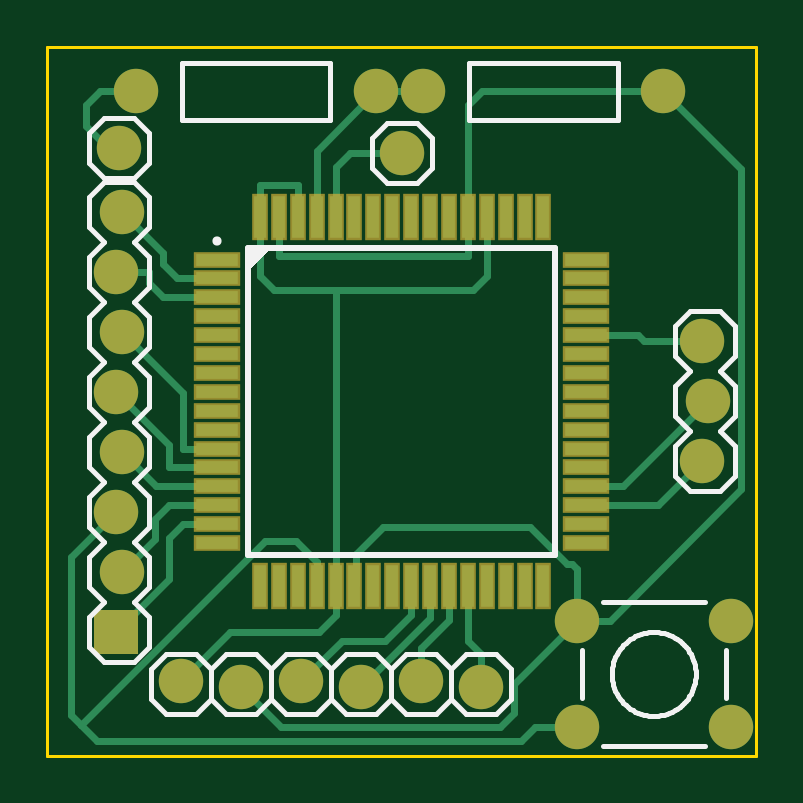
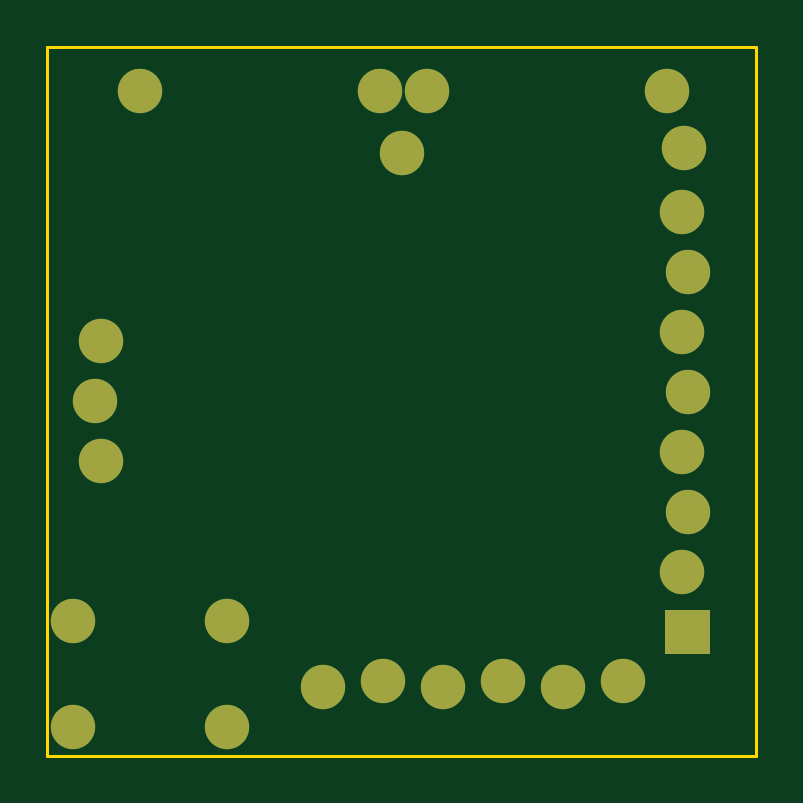
Circuit board: 7 layer files. Board 30.0 x 30.0 mm.
- outline: BoardOutline.gbr (181 bytes)
- bottom_copper: Bottom.gbr (560 bytes)
- bottom_mask: BottomMask.gbr (565 bytes)
- top_copper: Top.gbr (2904 bytes)
- top_mask: TopMask.gbr (1280 bytes)
- paste: TopPaste.gbr (831 bytes)
- top_silk: TopSilk.gbr (4089 bytes)

=== outline: BoardOutline.gbr ===
G04 DipTrace 2.4.0.2*
%INBoardOutline.gbr*%
%MOMM*%
%ADD11C,0.14*%
%FSLAX53Y53*%
G04*
G71*
G90*
G75*
G01*
%LNBoardOutline*%
%LPD*%
X0Y0D2*
D11*
X30000D1*
Y30000D1*
X0D1*
Y0D1*
M02*

=== bottom_copper: Bottom.gbr ===
G04 DipTrace 2.4.0.2*
%INBottom.gbr*%
%MOMM*%
%ADD18C,1.88*%
%FSLAX53Y53*%
G04*
G71*
G90*
G75*
G01*
%LNBottom*%
%LPD*%
D18*
X27727Y12460D3*
X27981Y15000D3*
X27727Y17540D3*
X22415Y5719D3*
X28918D3*
X22415Y1198D3*
X28918D3*
G36*
X3834Y4294D2*
X1955D1*
Y6174D1*
X3834D1*
Y4294D1*
G37*
D18*
X3149Y7774D3*
X2895Y10314D3*
X3149Y12854D3*
X2895Y15394D3*
X3149Y17934D3*
X2895Y20474D3*
X3149Y23014D3*
X3753Y28125D3*
X13913D3*
X15920D3*
X26080D3*
X3030Y25701D3*
X15000Y25520D3*
X5650Y3149D3*
X8190Y2895D3*
X10730Y3149D3*
X13270Y2895D3*
X15810Y3149D3*
X18350Y2895D3*
M02*

=== bottom_mask: BottomMask.gbr ===
G04 DipTrace 2.4.0.2*
%INBottomMask.gbr*%
%MOMM*%
%ADD18C,1.88*%
%FSLAX53Y53*%
G04*
G71*
G90*
G75*
G01*
%LNBotMask*%
%LPD*%
D18*
X27727Y12460D3*
X27981Y15000D3*
X27727Y17540D3*
X22415Y5719D3*
X28918D3*
X22415Y1198D3*
X28918D3*
G36*
X3834Y4294D2*
X1955D1*
Y6174D1*
X3834D1*
Y4294D1*
G37*
D18*
X3149Y7774D3*
X2895Y10314D3*
X3149Y12854D3*
X2895Y15394D3*
X3149Y17934D3*
X2895Y20474D3*
X3149Y23014D3*
X3753Y28125D3*
X13913D3*
X15920D3*
X26080D3*
X3030Y25701D3*
X15000Y25520D3*
X5650Y3149D3*
X8190Y2895D3*
X10730Y3149D3*
X13270Y2895D3*
X15810Y3149D3*
X18350Y2895D3*
M02*

=== top_copper: Top.gbr ===
G04 DipTrace 2.4.0.2*
%INTop.gbr*%
%MOMM*%
%ADD13C,0.3*%
%ADD15R,1.8X0.5*%
%ADD16R,0.5X1.8*%
%ADD18C,1.88*%
%FSLAX53Y53*%
G04*
G71*
G90*
G75*
G01*
%LNTop*%
%LPD*%
X8190Y2895D2*
D13*
X9868Y1217D1*
X19140D1*
X19740Y1817D1*
Y3043D1*
X22415Y5719D1*
X17800Y22800D2*
Y21150D1*
X9800D1*
Y22800D1*
X26080Y28125D2*
X18400D1*
X17800Y27525D1*
Y22800D1*
X22415Y5719D2*
X23805D1*
X29371Y11285D1*
Y24834D1*
X26080Y28125D1*
X22415Y5719D2*
Y7884D1*
X22188Y8111D1*
X22013D1*
X20437Y9687D1*
X14219D1*
X13080Y8549D1*
Y7280D1*
X13000Y7200D1*
X18600Y22800D2*
Y20300D1*
X18000Y19700D1*
X12200D1*
Y7200D1*
X10600Y22800D2*
Y24150D1*
X9000D1*
Y22800D1*
X12200Y7200D2*
Y5934D1*
X11504Y5238D1*
X7739D1*
X5650Y3149D1*
X9000Y22800D2*
Y20300D1*
X9600Y19700D1*
X12200D1*
X2895Y10314D2*
X995Y8414D1*
Y1727D1*
X1437Y1284D1*
X2105Y617D1*
X20049D1*
X20630Y1198D1*
X22415D1*
X11400Y7200D2*
Y8215D1*
X10540Y9074D1*
X9227D1*
X1437Y1284D1*
X3149Y23014D2*
X4884Y21278D1*
Y20800D1*
X5484Y20200D1*
X7200D1*
X2895Y20474D2*
X4284D1*
Y20000D1*
X4884Y19400D1*
X7200D1*
X15400Y7200D2*
Y5964D1*
X14306Y4871D1*
X12452D1*
X10730Y3149D1*
X13270Y2895D2*
X16200Y5825D1*
Y7200D1*
X15810Y3149D2*
Y4538D1*
X17000Y5728D1*
Y7200D1*
X18350Y2895D2*
Y4284D1*
X17800Y4834D1*
Y7200D1*
X15920Y28125D2*
X13913D1*
X11400Y25612D1*
Y22800D1*
X27727Y12460D2*
X25867Y10600D1*
X22800D1*
X27981Y15000D2*
X24381Y11400D1*
X22800D1*
X27727Y17540D2*
X25268D1*
X25008Y17800D1*
X22800D1*
X3149Y7774D2*
X4538Y9164D1*
Y10000D1*
X5138Y10600D1*
X7200D1*
X3149Y17934D2*
X5738Y15344D1*
Y13000D1*
X7200D1*
X2895Y15394D2*
X5138Y13150D1*
Y12200D1*
X7200D1*
X3149Y12854D2*
X4603Y11400D1*
X7200D1*
X3753Y28125D2*
X2240D1*
X1640Y27525D1*
Y26640D1*
X2580Y25701D1*
X3030D1*
X15000Y25520D2*
X12800D1*
X12200Y24920D1*
Y22800D1*
X2895Y5234D2*
X5138Y7478D1*
Y9200D1*
X5738Y9800D1*
X7200D1*
D15*
Y21000D3*
Y20200D3*
Y19400D3*
Y18600D3*
Y17800D3*
Y17000D3*
Y16200D3*
Y15400D3*
Y14600D3*
Y13800D3*
Y13000D3*
Y12200D3*
Y11400D3*
Y10600D3*
Y9800D3*
Y9000D3*
D16*
X9000Y7200D3*
X9800D3*
X10600D3*
X11400D3*
X12200D3*
X13000D3*
X13800D3*
X14600D3*
X15400D3*
X16200D3*
X17000D3*
X17800D3*
X18600D3*
X19400D3*
X20200D3*
X21000D3*
D15*
X22800Y9000D3*
Y9800D3*
Y10600D3*
Y11400D3*
Y12200D3*
Y13000D3*
Y13800D3*
Y14600D3*
Y15400D3*
Y16200D3*
Y17000D3*
Y17800D3*
Y18600D3*
Y19400D3*
Y20200D3*
Y21000D3*
D16*
X21000Y22800D3*
X20200D3*
X19400D3*
X18600D3*
X17800D3*
X17000D3*
X16200D3*
X15400D3*
X14600D3*
X13800D3*
X13000D3*
X12200D3*
X11400D3*
X10600D3*
X9800D3*
X9000D3*
D18*
X27727Y12460D3*
X27981Y15000D3*
X27727Y17540D3*
X22415Y5719D3*
X28918D3*
X22415Y1198D3*
X28918D3*
G36*
X3834Y4294D2*
X1955D1*
Y6174D1*
X3834D1*
Y4294D1*
G37*
D18*
X3149Y7774D3*
X2895Y10314D3*
X3149Y12854D3*
X2895Y15394D3*
X3149Y17934D3*
X2895Y20474D3*
X3149Y23014D3*
X3753Y28125D3*
X13913D3*
X15920D3*
X26080D3*
X3030Y25701D3*
X15000Y25520D3*
X5650Y3149D3*
X8190Y2895D3*
X10730Y3149D3*
X13270Y2895D3*
X15810Y3149D3*
X18350Y2895D3*
M02*

=== top_mask: TopMask.gbr ===
G04 DipTrace 2.4.0.2*
%INTopMask.gbr*%
%MOMM*%
%ADD18C,1.88*%
%ADD23R,0.704X2.004*%
%ADD25R,2.004X0.704*%
%FSLAX53Y53*%
G04*
G71*
G90*
G75*
G01*
%LNTopMask*%
%LPD*%
D25*
X7200Y21000D3*
Y20200D3*
Y19400D3*
Y18600D3*
Y17800D3*
Y17000D3*
Y16200D3*
Y15400D3*
Y14600D3*
Y13800D3*
Y13000D3*
Y12200D3*
Y11400D3*
Y10600D3*
Y9800D3*
Y9000D3*
D23*
X9000Y7200D3*
X9800D3*
X10600D3*
X11400D3*
X12200D3*
X13000D3*
X13800D3*
X14600D3*
X15400D3*
X16200D3*
X17000D3*
X17800D3*
X18600D3*
X19400D3*
X20200D3*
X21000D3*
D25*
X22800Y9000D3*
Y9800D3*
Y10600D3*
Y11400D3*
Y12200D3*
Y13000D3*
Y13800D3*
Y14600D3*
Y15400D3*
Y16200D3*
Y17000D3*
Y17800D3*
Y18600D3*
Y19400D3*
Y20200D3*
Y21000D3*
D23*
X21000Y22800D3*
X20200D3*
X19400D3*
X18600D3*
X17800D3*
X17000D3*
X16200D3*
X15400D3*
X14600D3*
X13800D3*
X13000D3*
X12200D3*
X11400D3*
X10600D3*
X9800D3*
X9000D3*
D18*
X27727Y12460D3*
X27981Y15000D3*
X27727Y17540D3*
X22415Y5719D3*
X28918D3*
X22415Y1198D3*
X28918D3*
G36*
X3834Y4294D2*
X1955D1*
Y6174D1*
X3834D1*
Y4294D1*
G37*
D18*
X3149Y7774D3*
X2895Y10314D3*
X3149Y12854D3*
X2895Y15394D3*
X3149Y17934D3*
X2895Y20474D3*
X3149Y23014D3*
X3753Y28125D3*
X13913D3*
X15920D3*
X26080D3*
X3030Y25701D3*
X15000Y25520D3*
X5650Y3149D3*
X8190Y2895D3*
X10730Y3149D3*
X13270Y2895D3*
X15810Y3149D3*
X18350Y2895D3*
M02*

=== paste: TopPaste.gbr ===
G04 DipTrace 2.4.0.2*
%INTopPaste.gbr*%
%MOMM*%
%ADD24R,0.296X1.596*%
%ADD26R,1.596X0.296*%
%FSLAX53Y53*%
G04*
G71*
G90*
G75*
G01*
%LNTopPaste*%
%LPD*%
D26*
X7200Y21000D3*
Y20200D3*
Y19400D3*
Y18600D3*
Y17800D3*
Y17000D3*
Y16200D3*
Y15400D3*
Y14600D3*
Y13800D3*
Y13000D3*
Y12200D3*
Y11400D3*
Y10600D3*
Y9800D3*
Y9000D3*
D24*
X9000Y7200D3*
X9800D3*
X10600D3*
X11400D3*
X12200D3*
X13000D3*
X13800D3*
X14600D3*
X15400D3*
X16200D3*
X17000D3*
X17800D3*
X18600D3*
X19400D3*
X20200D3*
X21000D3*
D26*
X22800Y9000D3*
Y9800D3*
Y10600D3*
Y11400D3*
Y12200D3*
Y13000D3*
Y13800D3*
Y14600D3*
Y15400D3*
Y16200D3*
Y17000D3*
Y17800D3*
Y18600D3*
Y19400D3*
Y20200D3*
Y21000D3*
D24*
X21000Y22800D3*
X20200D3*
X19400D3*
X18600D3*
X17800D3*
X17000D3*
X16200D3*
X15400D3*
X14600D3*
X13800D3*
X13000D3*
X12200D3*
X11400D3*
X10600D3*
X9800D3*
X9000D3*
M02*

=== top_silk: TopSilk.gbr ===
G04 DipTrace 2.4.0.2*
%INTopSilk.gbr*%
%MOMM*%
%ADD10C,0.25*%
%ADD14O,0.39X0.388*%
%ADD17C,0.203*%
%FSLAX53Y53*%
G04*
G71*
G90*
G75*
G01*
%LNTopSilk*%
%LPD*%
X8499Y21501D2*
D10*
X21501D1*
Y8499D1*
X8499D1*
Y21501D1*
D14*
X7182Y21790D3*
G36*
X8499Y21501D2*
Y20500D1*
X9500Y21501D1*
X8499D1*
G37*
X27219Y16270D2*
D17*
X26584Y16905D1*
Y18175D1*
X27219Y18810D1*
X28489D2*
X29124Y18175D1*
Y16905D1*
X28489Y16270D1*
X26584Y11825D2*
Y13095D1*
X27219Y13730D1*
X28489D2*
X29124Y13095D1*
X27219Y13730D2*
X26584Y14365D1*
Y15635D1*
X27219Y16270D1*
X28489D2*
X29124Y15635D1*
Y14365D1*
X28489Y13730D1*
X27219Y11190D2*
X28489D1*
X26584Y11825D2*
X27219Y11190D1*
X28489D2*
X29124Y11825D1*
Y13095D2*
Y11825D1*
X27219Y18810D2*
X28489D1*
X27826Y6506D2*
X23507D1*
Y410D2*
X27826D1*
X28715Y4456D2*
Y2442D1*
X22618Y4486D2*
Y2442D1*
X23889Y3458D2*
X23893Y3582D1*
X23906Y3706D1*
X23928Y3828D1*
X23958Y3948D1*
X23996Y4066D1*
X24043Y4182D1*
X24097Y4293D1*
X24159Y4401D1*
X24228Y4503D1*
X24305Y4601D1*
X24388Y4694D1*
X24477Y4780D1*
X24572Y4860D1*
X24673Y4932D1*
X24778Y4998D1*
X24887Y5057D1*
X25001Y5107D1*
X25117Y5149D1*
X25237Y5184D1*
X25358Y5209D1*
X25481Y5227D1*
X25605Y5235D1*
X25729D1*
X25852Y5227D1*
X25975Y5209D1*
X26097Y5184D1*
X26216Y5149D1*
X26333Y5107D1*
X26446Y5057D1*
X26556Y4998D1*
X26661Y4932D1*
X26761Y4860D1*
X26856Y4780D1*
X26946Y4694D1*
X27029Y4601D1*
X27105Y4503D1*
X27174Y4401D1*
X27236Y4293D1*
X27291Y4182D1*
X27337Y4066D1*
X27376Y3948D1*
X27406Y3828D1*
X27427Y3706D1*
X27440Y3582D1*
X27444Y3458D1*
X27440Y3334D1*
X27427Y3211D1*
X27406Y3089D1*
X27376Y2968D1*
X27337Y2850D1*
X27291Y2735D1*
X27236Y2624D1*
X27174Y2516D1*
X27105Y2413D1*
X27029Y2315D1*
X26946Y2223D1*
X26856Y2137D1*
X26761Y2057D1*
X26661Y1984D1*
X26556Y1918D1*
X26446Y1860D1*
X26333Y1810D1*
X26216Y1767D1*
X26097Y1733D1*
X25975Y1707D1*
X25852Y1690D1*
X25729Y1681D1*
X25605D1*
X25481Y1690D1*
X25358Y1707D1*
X25237Y1733D1*
X25117Y1767D1*
X25001Y1810D1*
X24887Y1860D1*
X24778Y1918D1*
X24673Y1984D1*
X24572Y2057D1*
X24477Y2137D1*
X24388Y2223D1*
X24305Y2315D1*
X24228Y2413D1*
X24159Y2516D1*
X24097Y2624D1*
X24043Y2735D1*
X23996Y2850D1*
X23958Y2968D1*
X23928Y3089D1*
X23906Y3211D1*
X23893Y3334D1*
X23889Y3458D1*
X1752Y19838D2*
Y21108D1*
X2387Y21744D1*
X3657D2*
X4292Y21108D1*
X2387Y16664D2*
X1752Y17298D1*
Y18568D1*
X2387Y19204D1*
X3657D2*
X4292Y18568D1*
Y17298D1*
X3657Y16664D1*
X1752Y19838D2*
X2387Y19204D1*
X3657D2*
X4292Y19838D1*
Y21108D2*
Y19838D1*
X1752Y12218D2*
Y13488D1*
X2387Y14124D1*
X3657D2*
X4292Y13488D1*
X2387Y14124D2*
X1752Y14758D1*
Y16028D1*
X2387Y16664D1*
X3657D2*
X4292Y16028D1*
Y14758D1*
X3657Y14124D1*
X2387Y9044D2*
X1752Y9678D1*
Y10948D1*
X2387Y11584D1*
X3657D2*
X4292Y10948D1*
Y9678D1*
X3657Y9044D1*
X1752Y12218D2*
X2387Y11584D1*
X3657D2*
X4292Y12218D1*
Y13488D2*
Y12218D1*
X1752Y4598D2*
Y5870D1*
X2387Y6504D1*
X3657D2*
X4292Y5870D1*
X2387Y6504D2*
X1752Y7138D1*
Y8408D1*
X2387Y9044D1*
X3657D2*
X4292Y8408D1*
Y7138D1*
X3657Y6504D1*
X2387Y3964D2*
X3657D1*
X1752Y4598D2*
X2387Y3964D1*
X3657D2*
X4292Y4598D1*
Y5870D2*
Y4598D1*
X1752Y22378D2*
Y23648D1*
X2387Y24284D1*
X3657D1*
X4292Y23648D1*
X1752Y22378D2*
X2387Y21744D1*
X3657D2*
X4292Y22378D1*
Y23648D2*
Y22378D1*
X5684Y26925D2*
Y29325D1*
X11983D1*
Y26925D1*
X5684D1*
X17850D2*
Y29325D1*
X24150D1*
Y26925D1*
X17850D1*
X4300Y26336D2*
X3665Y26971D1*
X2395D1*
X1760Y26336D1*
Y25066D1*
X2395Y24431D1*
X3665D1*
X4300Y25066D1*
Y26336D1*
X16270Y26155D2*
X15635Y26790D1*
X14365D1*
X13730Y26155D1*
Y24885D1*
X14365Y24250D1*
X15635D1*
X16270Y24885D1*
Y26155D1*
X4380Y3657D2*
X5016Y4292D1*
X6285D1*
X6921Y3657D1*
X7554Y4292D1*
X8826D1*
X9459Y3657D1*
X10095Y4292D1*
X11364D1*
X12000Y3657D1*
X12636Y4292D1*
X13905D1*
X14541Y3657D1*
X15174Y4292D1*
X16446D1*
X17079Y3657D1*
X17715Y4292D1*
X18984D1*
X19620Y3657D1*
Y2387D1*
X18984Y1752D1*
X17715D1*
X17079Y2387D1*
X16446Y1752D1*
X15174D1*
X14541Y2387D1*
X13905Y1752D1*
X12636D1*
X12000Y2387D1*
X11364Y1752D1*
X10095D1*
X9459Y2387D1*
X8826Y1752D1*
X7554D1*
X6921Y2387D1*
X6285Y1752D1*
X5016D1*
X4380Y2387D1*
Y3657D1*
X6921D2*
Y2387D1*
X9459Y3657D2*
Y2387D1*
X12000Y3657D2*
Y2387D1*
X14541Y3657D2*
Y2387D1*
X17079Y3657D2*
Y2387D1*
M02*

